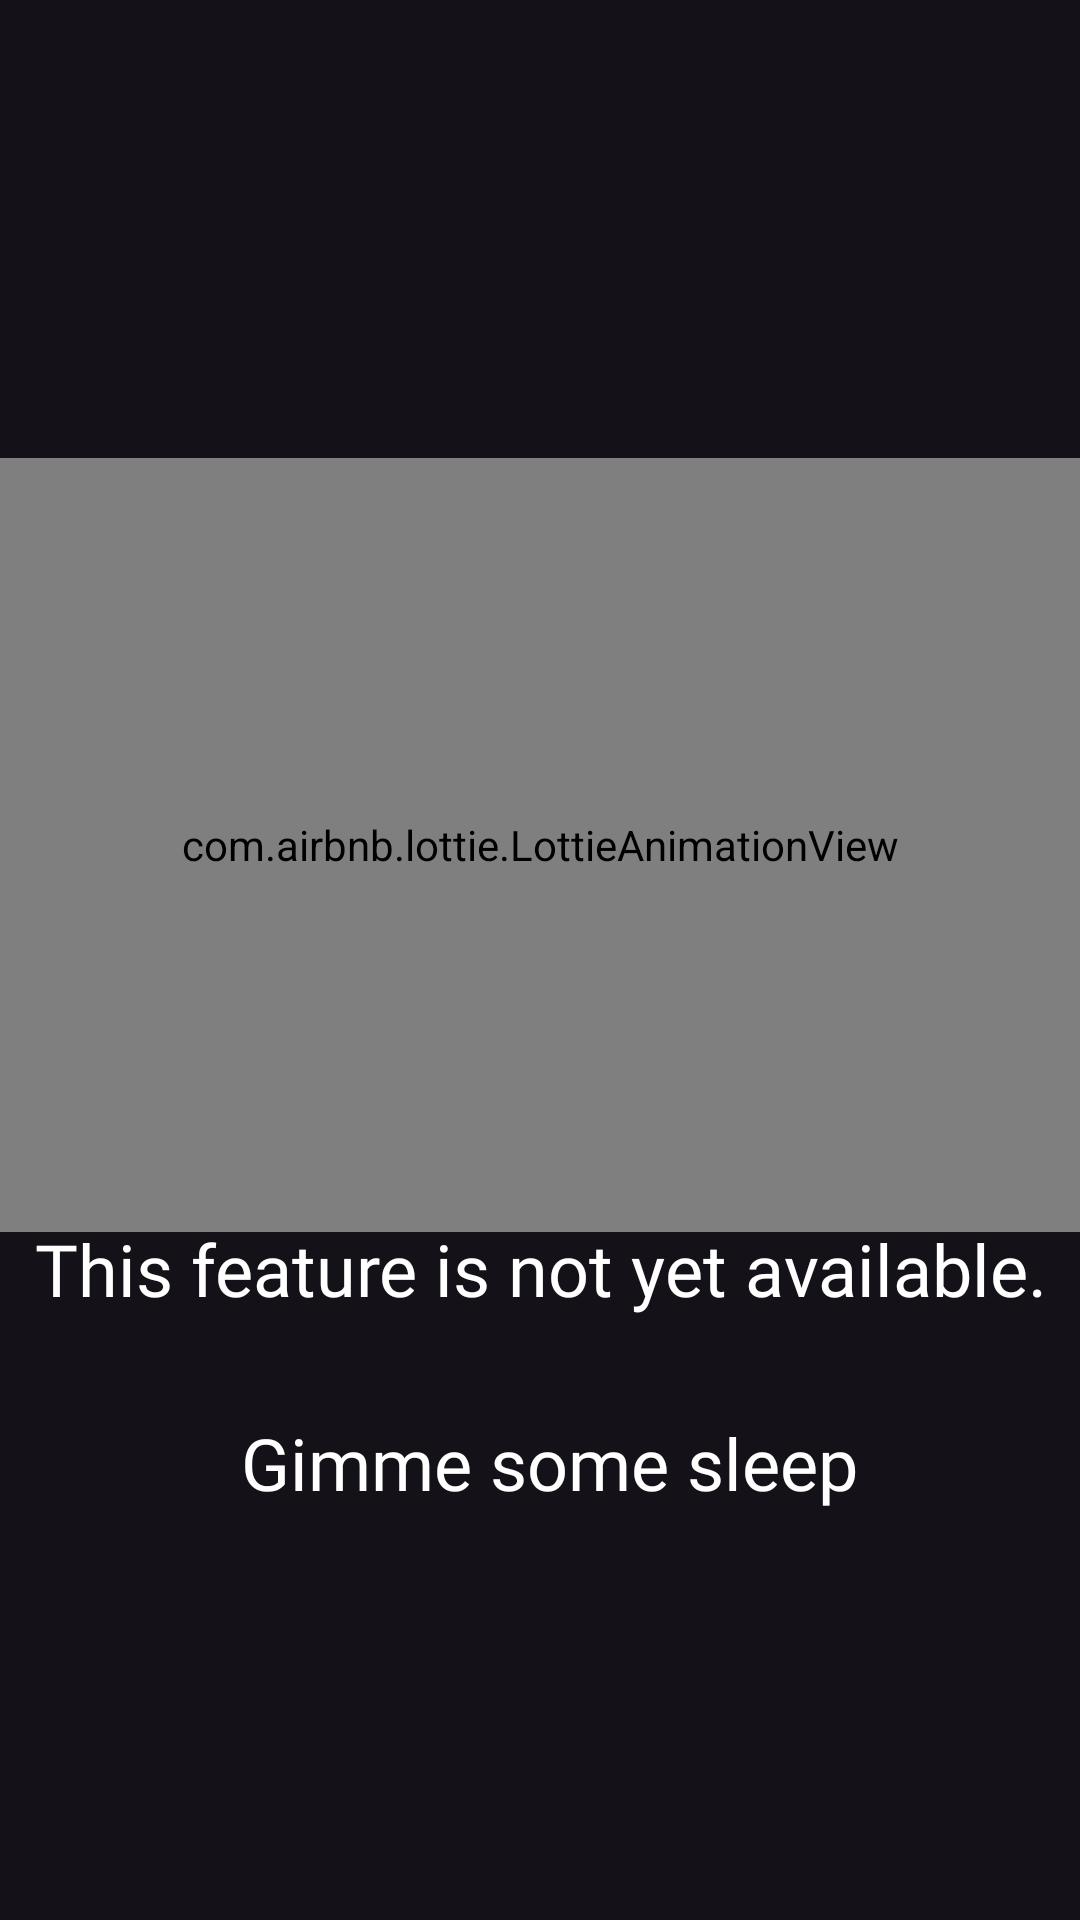

Write the Android layout XML for this screen, with the resource values it uses.
<!-- AndroidManifest.xml: application theme Theme.UntitledDiscordBot.Fullscreen -->
<!-- res/layout/fragment_commands.xml -->
<?xml version="1.0" encoding="utf-8"?>
<FrameLayout xmlns:android="http://schemas.android.com/apk/res/android"
    xmlns:tools="http://schemas.android.com/tools"
    android:layout_width="match_parent"
    android:layout_height="match_parent"
    xmlns:app="http://schemas.android.com/apk/res-auto"
    tools:context=".fragments.CommandsFragment">

    <LinearLayout
        android:layout_width="match_parent"
        android:layout_height="wrap_content"
        android:visibility="visible"
        android:layout_gravity="center"
        android:orientation="vertical">

        <com.airbnb.lottie.LottieAnimationView
            android:layout_width="match_parent"
            android:layout_height="258dp"
            android:layout_gravity="center"
            android:layout_marginTop="@dimen/dp_16"
            app:lottie_loop="true"
            app:lottie_autoPlay="true"
            app:lottie_rawRes="@raw/cat_sleeping"/>

        <TextView
            style="@style/myFontStyle.Headline"
            android:layout_width="wrap_content"
            android:layout_height="wrap_content"
            android:lineSpacingExtra="@dimen/dp_4"
            android:text="@string/not_available"
            android:textAlignment="center"
            android:textSize="@dimen/text_huge"
            android:layout_gravity="center"/>

    </LinearLayout>

</FrameLayout>
<!-- resources referenced by this layout -->
<resources>
  <dimen name="dp_16">16dp</dimen>
  <dimen name="dp_4">4dp</dimen>
  <dimen name="text_huge">24sp</dimen>
  <string name="not_available">This feature is not yet available.\n\n Gimme some sleep</string>
  <style name="myFontStyle.Headline">
          <item name="android:layout_marginTop">-1dp</item>
          <item name="android:fontFamily">@font/avenir_roman</item>
      </style>
  <style name="Theme.UntitledDiscordBot.Fullscreen">
          <item name="android:windowNoTitle">true</item>
          <item name="android:windowActionBar">false</item>
          <item name="android:windowFullscreen">true</item>
          <item name="android:windowContentOverlay">@null</item>
      </style>
</resources>
